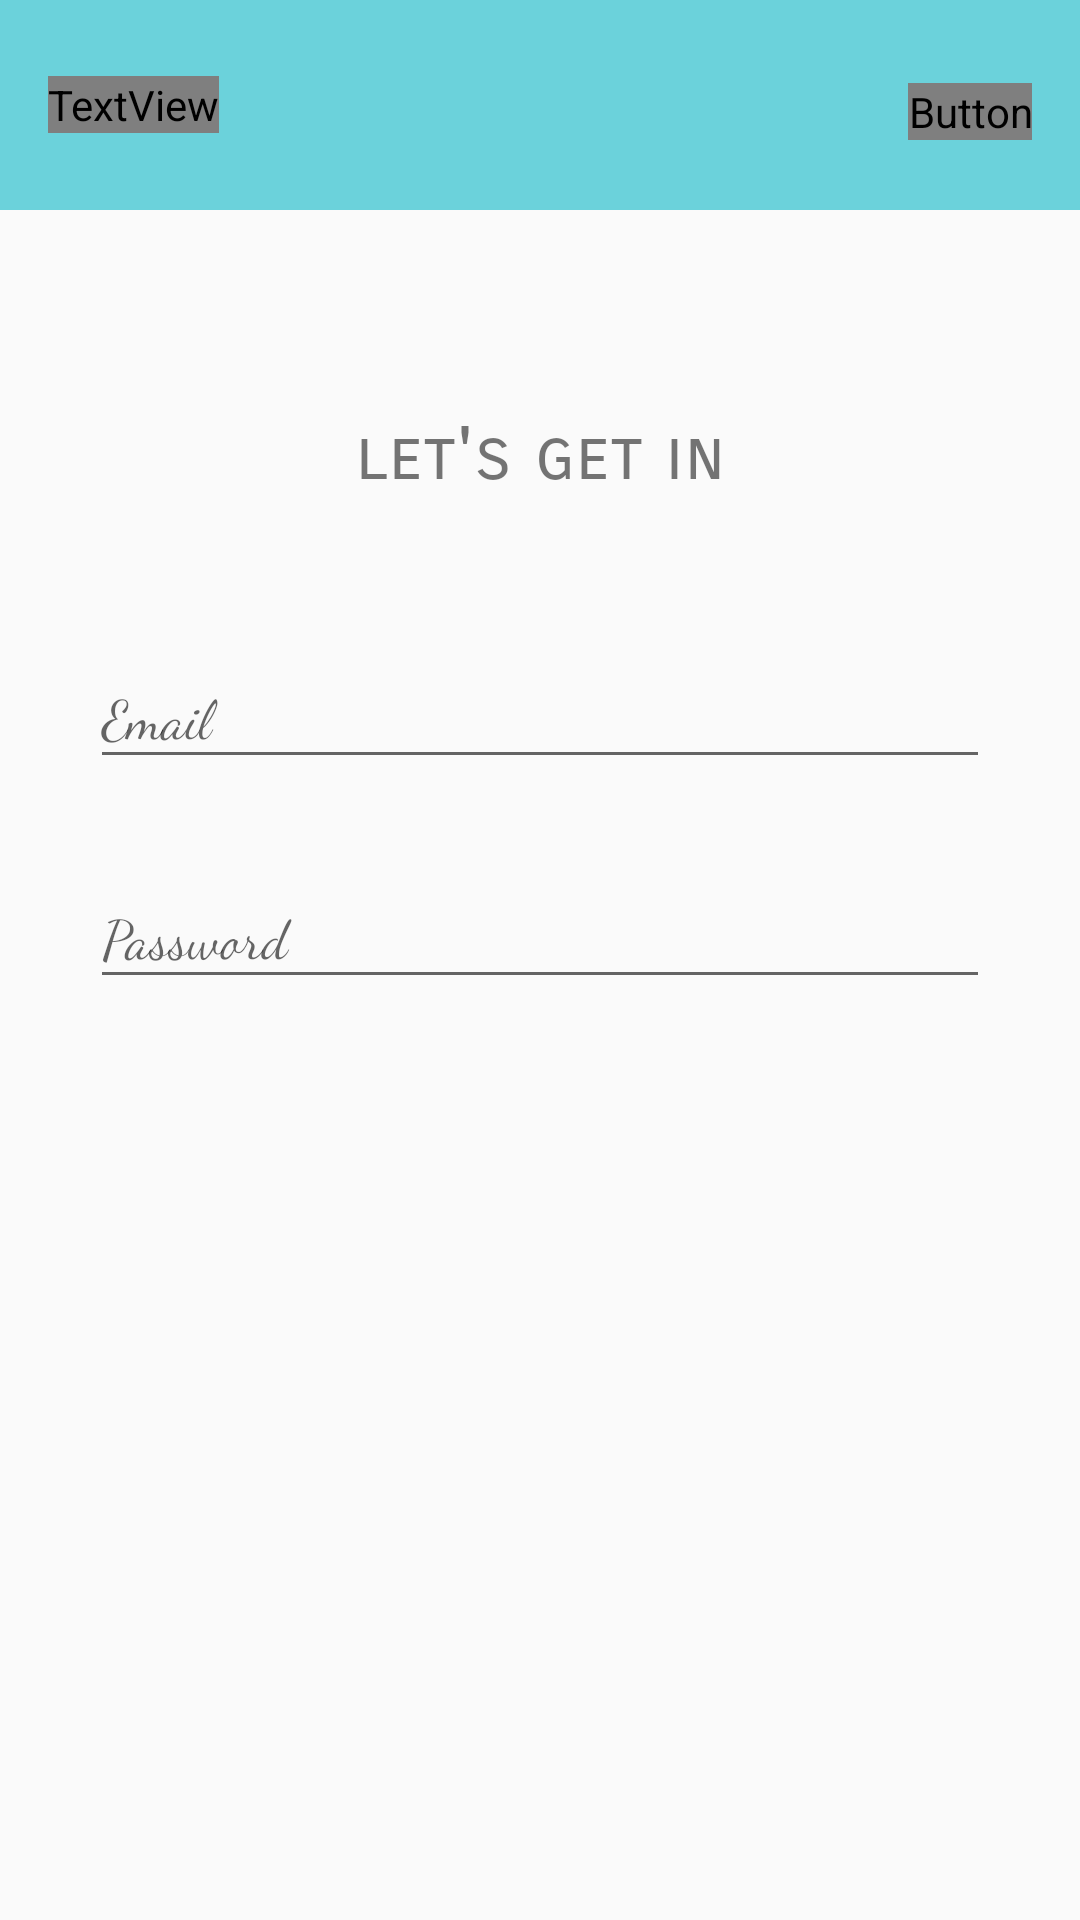

This screen was rendered from an Android layout file. Write that file and the resources it references.
<!-- AndroidManifest.xml: application theme AppTheme -->
<!-- res/layout/activity_login.xml -->
<?xml version="1.0" encoding="utf-8"?>
<android.support.constraint.ConstraintLayout xmlns:android="http://schemas.android.com/apk/res/android"
    xmlns:app="http://schemas.android.com/apk/res-auto"
    xmlns:tools="http://schemas.android.com/tools"
    android:layout_width="match_parent"
    android:layout_height="match_parent"
    android:id="@+id/login_contain"
    tools:context=".RegisterActivity">

    <include
        android:id="@+id/login_toolbar"
        layout="@layout/app_bar_layout"
        tools:layout_editor_absoluteX="0dp"
        tools:layout_editor_absoluteY="1dp"></include>

    <Button
        android:id="@+id/log_done"
        android:layout_width="wrap_content"
        android:layout_height="wrap_content"
        android:layout_alignStart="@+id/register_toolbar"
        android:layout_alignParentTop="true"
        android:layout_alignParentEnd="true"
        android:layout_marginTop="4dp"
        android:layout_marginEnd="16dp"
        android:background="@drawable/button_shape_3"
        android:fontFamily="sans-serif-smallcaps"
        android:text="Login's"
        android:textColor="@color/common_google_signin_btn_text_dark_default"
        android:textSize="18sp"
        android:textStyle="bold"
        app:layout_constraintBottom_toBottomOf="@+id/login_toolbar"
        app:layout_constraintEnd_toEndOf="@+id/login_toolbar"
        app:layout_constraintTop_toTopOf="parent"
        app:layout_constraintVertical_bias="0.5" />

    <TextView
        android:id="@+id/textView"
        android:layout_width="wrap_content"
        android:layout_height="wrap_content"
        android:layout_alignParentStart="true"
        android:layout_alignParentTop="true"
        android:layout_alignParentEnd="true"
        android:layout_marginStart="8dp"
        android:layout_marginEnd="8dp"
        android:layout_marginBottom="8dp"
        android:fontFamily="sans-serif-smallcaps"
        android:text="let's get in"
        android:textSize="24sp"
        app:layout_constraintBottom_toBottomOf="parent"
        app:layout_constraintEnd_toEndOf="parent"
        app:layout_constraintStart_toStartOf="parent"
        app:layout_constraintTop_toTopOf="parent"
        app:layout_constraintVertical_bias="0.228" />

    <android.support.design.widget.TextInputLayout
        android:id="@+id/textInputLayout"
        android:layout_width="300dp"
        android:layout_height="wrap_content"
        android:layout_marginStart="8dp"
        android:layout_marginTop="40dp"
        android:layout_marginEnd="8dp"
        app:layout_constraintEnd_toEndOf="parent"
        app:layout_constraintStart_toStartOf="parent"
        app:layout_constraintTop_toBottomOf="@+id/textView">

        <android.support.design.widget.TextInputEditText
            android:id="@+id/login_email"
            android:layout_width="match_parent"
            android:layout_height="wrap_content"
            android:fontFamily="cursive"
            android:hint="Email"
            android:inputType="textEmailAddress" />
    </android.support.design.widget.TextInputLayout>

    <android.support.design.widget.TextInputLayout
        android:id="@+id/textInputLayout2"
        android:layout_width="300dp"
        android:layout_height="wrap_content"
        android:layout_marginStart="8dp"
        android:layout_marginTop="20dp"
        android:layout_marginEnd="8dp"
        app:layout_constraintEnd_toEndOf="parent"
        app:layout_constraintStart_toStartOf="parent"
        app:layout_constraintTop_toBottomOf="@+id/textInputLayout">

        <android.support.design.widget.TextInputEditText
            android:id="@+id/login_password"
            android:layout_width="match_parent"
            android:layout_height="wrap_content"
            android:fontFamily="cursive"
            android:hint="Password"
            android:inputType="textPassword" />
    </android.support.design.widget.TextInputLayout>

</android.support.constraint.ConstraintLayout>
<!-- res/layout/app_bar_layout.xml (included above) -->
<?xml version="1.0" encoding="utf-8"?>
<android.support.v7.widget.Toolbar xmlns:android="http://schemas.android.com/apk/res/android"
    android:id="@+id/main_app_bar"
    android:layout_width="match_parent"
    android:layout_height="70dp"
    android:layout_gravity="top"
    android:background="@drawable/ab_gradient"
    android:elevation="0dp"
    android:theme="@style/Base.ThemeOverlay.AppCompat.Dark.ActionBar">

    <TextView
        android:id="@+id/tool_bar_title"
        android:layout_width="wrap_content"
        android:layout_height="wrap_content"
        android:fontFamily="sans-serif-smallcaps"
        android:textColor="@color/common_google_signin_btn_text_dark_default"
        android:textSize="24sp" />
</android.support.v7.widget.Toolbar>
<!-- resources referenced by this layout -->
<resources>
  <!-- drawable ab_gradient (drawable) -->
  <?xml version="1.0" encoding="utf-8"?>
  <shape xmlns:android="http://schemas.android.com/apk/res/android"
      android:shape="rectangle">
  
      <gradient
          android:type="linear"
          android:startColor="#6bd2db"
          android:endColor="#6bd2db"
          android:angle="270"/>
  </shape>
  <!-- drawable button_shape_3 (drawable) -->
  <?xml version="1.0" encoding="utf-8"?>
  <shape xmlns:android="http://schemas.android.com/apk/res/android" android:shape="rectangle" >
      <corners
          android:radius="2dp"
          />
      <gradient
          android:angle="45"
          android:startColor="#8360c3"
          android:endColor="#2ebf91"
          android:type="linear"
          />
  </shape>
  <style name="AppTheme" parent="Theme.AppCompat.Light.NoActionBar">
          
          <item name="colorPrimary">@color/colorPrimary</item>
          <item name="colorPrimaryDark">@color/colorPrimaryDark</item>
          <item name="colorAccent">@color/colorAccent</item>
          <item name="android:windowLightStatusBar">false</item>
      </style>
  <color name="colorPrimary">#ffbe4f</color>
  <color name="colorPrimaryDark">#6bd2db</color>
  <color name="colorAccent">#cc181e</color>
</resources>
